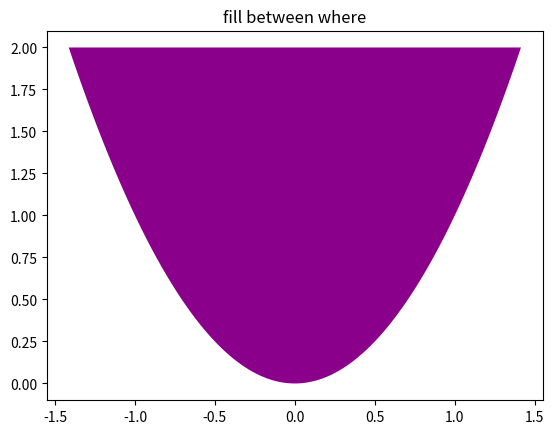

This chart was generated by the following Python code:
import matplotlib.pyplot as plt
import numpy as np

x = np.arange(-2.0, 2, 0.01)
y1 = x**2
y2 = 2

print(y1)

fig, (ax) = plt.subplots(1)
#ax.plot(x, y1, x, y2, color='black')
ax.fill_between(x, y1, y2, where=y2 >= y1, facecolor='darkmagenta', interpolate=True)


#ax.fill_between(x, y1, y2, where=y2 <= y1, facecolor='red', interpolate=True)
ax.set_title('fill between where')

#fig, ax = plt.subplots()
y = np.sin(4*np.pi*x)

#ax.plot(x, y, color='black')
plt.show()
